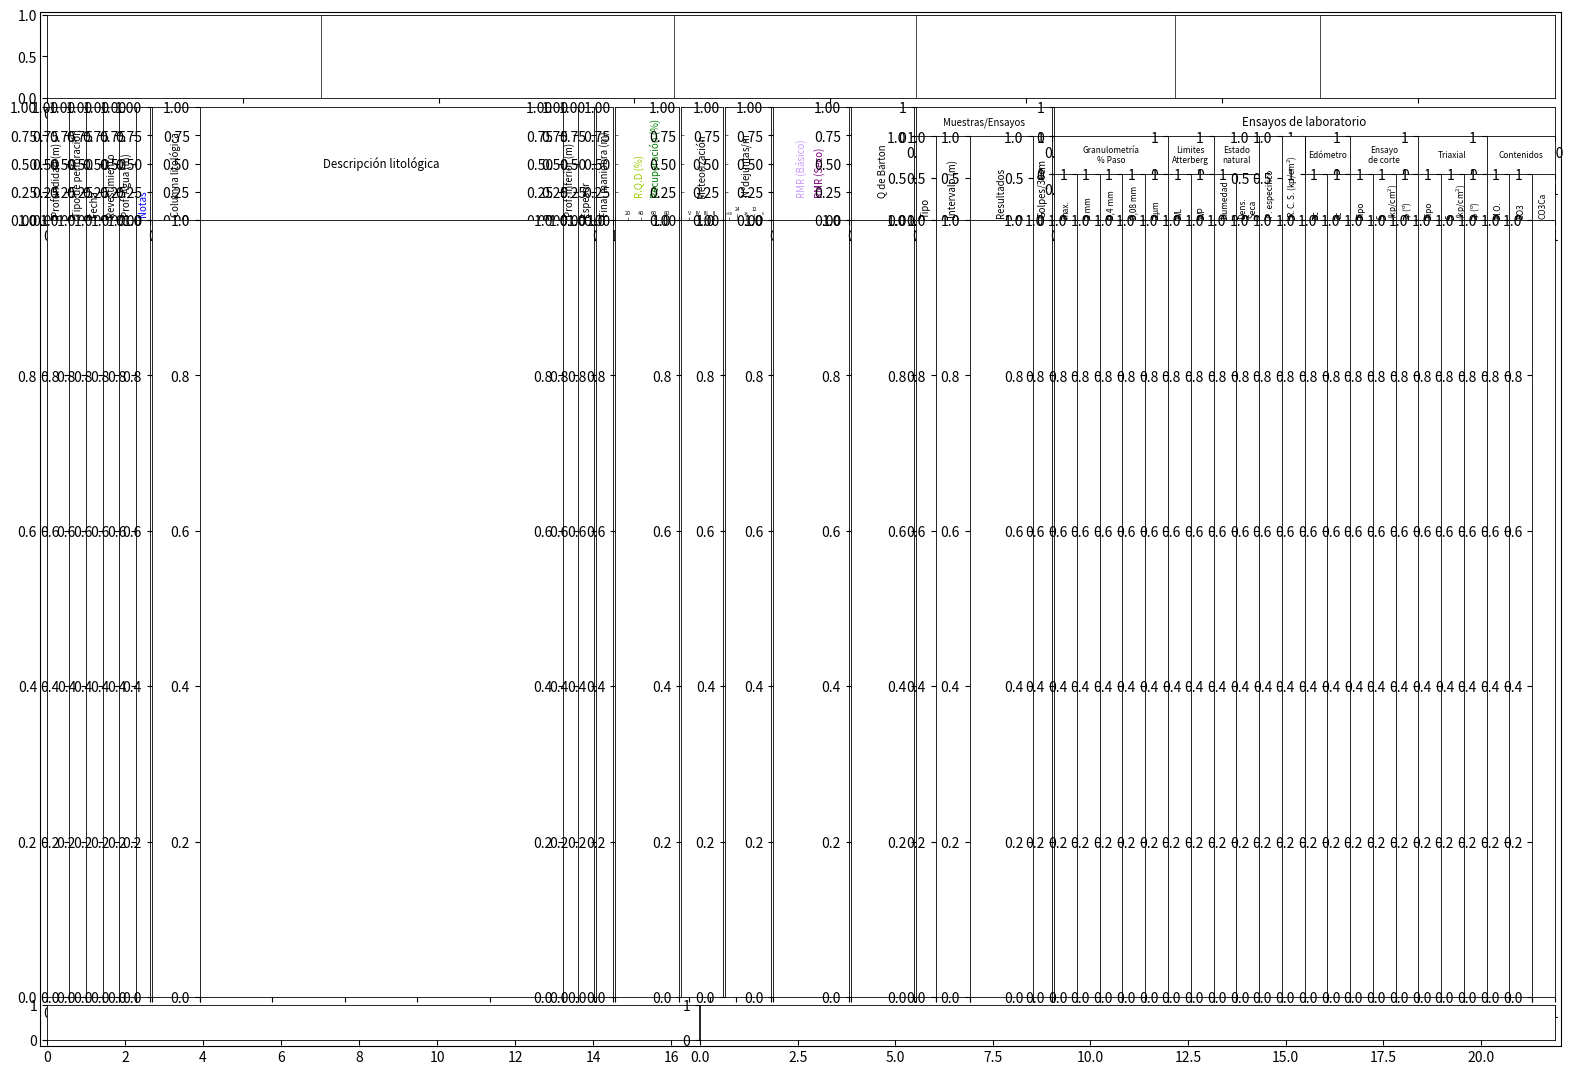

Python code for this plot: (Note: this script raises an exception after producing the figure.)
import matplotlib.pyplot as plt
import matplotlib.gridspec as gridspec
from matplotlib.backends.backend_pdf import PdfPages
from matplotlib.lines import Line2D



from matplotlib.ticker import FormatStrFormatter

def set_axis_appearance(subp):
    lwidth=0.6
            
    subp.spines['left'].set_linewidth(lwidth)
    subp.spines['right'].set_linewidth(lwidth)
    subp.spines['bottom'].set_linewidth(lwidth)
    subp.spines['top'].set_linewidth(lwidth)


# *********************
# 1) ***** Figure *****
# *********************
PageSizeInch = {
    'A4':(8.26771653543307,11.6929133858268), 'A4_L':(11.6929133858268,8.26771653543307),
    'A3':(11.6929133858268,16.5354330708661), 'A3_L':(420/25.4,11.6929133858268)
    }
    
fig = plt.figure(figsize=PageSizeInch['A3_L'])

# **** Rectangulo Exterior ****
left, bottom, width, height = 0.057 , 0.047, 0.920, 0.884
fig.add_axes([left, bottom, width, height], xticks=[], yticks=[])

# Removing xticks=[] or yticks=[] will draw 'ticks' and 'ticklabels'



# ***********************
# 2) ***** CABECERA *****
# ***********************
cabecera_grid = gridspec.GridSpec(1,1)
cabecera_grid.update(left=0.061, right=0.973, bottom=0.858, top = 0.929)
cabecera_plot = fig.add_subplot(cabecera_grid[0,0])
cabecera_plot.set_xlim(xmin=0, xmax=38.5)
cabecera_plot.tick_params(labelbottom='off', bottom='off', labelleft='off', left='off')
set_axis_appearance(cabecera_plot)

# **** Lineas de Separación ****
cabc_spacing = [7,16,22.2,28.8,32.5,38.5]
for spac in cabc_spacing:
    cabecera_plot.axvline(x=spac, linewidth=0.5, color='k')





# ***********************
# 3) ***** CUERPO *****
# ***********************

num_fil=2
num_col=10

bl_sizew=(26.5,114,4.5,16.4,10.7,11.9,19.5,16.3,35.1,129.1)
#bl_sizeh=(7.5,9.5,11.8,198.5)
bl_sizeh=(28.8,198.5)

cuerpo_grid = gridspec.GridSpec(num_fil,num_col, width_ratios=bl_sizew, height_ratios=bl_sizeh, wspace=0.014, hspace=0)
cuerpo_grid.update(left=0.061, right=0.973, bottom=0.089, top=0.850)


###########
# BLOCK 1 #
###########

num_grid = 0
num_filas_titl = 1
num_cols = 6

w_ratios=[5.8,4.4,4.4,4.4,4.4,3.5]

# Titulos #
bl_titulos=['Profundidad (m)', 'Tipo de perforación', 'Fecha', 'Revestimiento', 'Prof. Agua (m)', 'Notas']

bl_grid_titl = gridspec.GridSpecFromSubplotSpec(num_filas_titl, num_cols, subplot_spec=cuerpo_grid[num_grid], wspace=0, width_ratios=w_ratios)

titl_block = []
for x in range(num_cols):
    titl_block.append(fig.add_subplot(bl_grid_titl[x]))
    titl_block[x].tick_params(labelbottom='off', bottom='off', labelleft='off', left='off')
    set_axis_appearance(titl_block[x])
    if x in [5]: col = '#0000FF'
    else: col = 'k'    
    titl_block[x].text(0.5, 0.03, bl_titulos[x], color=col, ha='center', va='bottom', size='x-small', rotation=90)

# Plots #
bl_grid_plots = gridspec.GridSpecFromSubplotSpec(1, num_cols, subplot_spec=cuerpo_grid[num_grid+num_col], wspace=0, width_ratios=w_ratios)

plots_block = []
for x in range(num_cols):
    plots_block.append(fig.add_subplot(bl_grid_plots[x]))
    plots_block[x].tick_params(labelbottom='off', bottom='off', labelleft='off', left='off')
    set_axis_appearance(plots_block[x])


###########
# BLOCK 2 #
###########

num_grid = 1
num_filas_titl = 1
num_cols = 4

w_ratios=[12,91,3.9,3.9]

# Titulos #
bl_titulos=['Columna litológica', 'Descripción litológica', 'Prof. inferior (m)', 'Espesor']

bl_grid_titl = gridspec.GridSpecFromSubplotSpec(num_filas_titl, num_cols, subplot_spec=cuerpo_grid[num_grid], wspace=0, width_ratios=w_ratios)

titl_block = []
for x in range(num_cols):
    titl_block.append(fig.add_subplot(bl_grid_titl[x]))
    titl_block[x].tick_params(labelbottom='off', bottom='off', labelleft='off', left='off')
    set_axis_appearance(titl_block[x])
    
    if x in [1]: bott, rot, verta, size_letra = 0.5, 0, 'center', 'small'
    else: bott, rot, verta, size_letra = 0.03, 90, 'bottom', 'x-small'
    
    titl_block[x].text(0.5, bott, bl_titulos[x], color='k', ha='center', va=verta, size=size_letra, rotation=rot)

# Plots #
bl_grid_plots = gridspec.GridSpecFromSubplotSpec(1, num_cols, subplot_spec=cuerpo_grid[num_grid+num_col], wspace=0, width_ratios=w_ratios)

plots_block = []
for x in range(num_cols):
    plots_block.append(fig.add_subplot(bl_grid_plots[x]))
    plots_block[x].tick_params(labelbottom='off', bottom='off', labelleft='off', left='off')
    set_axis_appearance(plots_block[x])


###########
# BLOCK 3 #
###########

num_grid = 2
titulo = 'Final maniobra (m)'

bl_titl = fig.add_subplot(cuerpo_grid[num_grid])
bl_titl.tick_params(labelbottom='off', bottom='off', labelleft='off', left='off')
set_axis_appearance(bl_titl)
bl_titl.text(0.5, 0.03, titulo, color='k', ha='center', va='bottom', size='x-small', rotation=90)

bl_plot = fig.add_subplot(cuerpo_grid[num_grid + num_col])
bl_plot.tick_params(labelbottom='off', bottom='off', labelleft='off', left='off')
set_axis_appearance(bl_plot)


###########
# BLOCK 4 #
###########

num_grid = 3
titulo1 = 'R.Q.D (%)'
titulo2 = 'Recuperación (%)'
min_x = 0
max_x = 100
num_ticks = 6
ticks = []
for x in range(num_ticks): ticks.append(int(min_x + x*((max_x - min_x) / (num_ticks - 1) )))

# Titulos

bl_titl = fig.add_subplot(cuerpo_grid[num_grid])
bl_titl.set_xticks(ticks)
bl_titl.tick_params(labelleft='off', left='off', direction='in', tickdir='in', length=2.5, width=0.4)

ticks[0], ticks[-1] = '', ''

bl_titl.set_xticklabels(ticks, size='4', va='bottom', position=(0,0.08))
set_axis_appearance(bl_titl)
bl_titl.text(38, 0.2, titulo1, color='#99CC00', ha='center', va='bottom', size='x-small', rotation=90)
bl_titl.text(62, 0.2, titulo2, color='#007F00', ha='center', va='bottom', size='x-small', rotation=90)

# Plot

bl_plot = fig.add_subplot(cuerpo_grid[num_grid + num_col])
bl_plot.set_xlim(xmin=min_x, xmax=max_x)
bl_plot.tick_params(labelbottom='off', bottom='off', labelleft='off', left='off')
set_axis_appearance(bl_plot)


###########
# BLOCK 5 #
###########

num_grid = 4
titulo = 'Meteorización'
min_x = 6
max_x = 1
num_ticks = 6
ticks = []
for x in range(num_ticks): ticks.append(int(min_x + x*((max_x - min_x) / (num_ticks - 1) )))

# Titulos

bl_titl = fig.add_subplot(cuerpo_grid[num_grid])
bl_titl.set_xlim(xmin=min_x, xmax=max_x)
bl_titl.set_xticks(ticks)
bl_titl.tick_params(labelleft='off', left='off', direction='in', tickdir='in', length=2.5, width=0.4)

bl_titl.set_xticklabels(['', 'V', 'IV', 'III', 'II', ''], size='4', va='bottom', position=(0,0.08)) # Modificar manualmente los labels
set_axis_appearance(bl_titl)
bl_titl.text(3.5, 0.2, titulo, color='k', ha='center', va='bottom', size='x-small', rotation=90)

# Plot

bl_plot = fig.add_subplot(cuerpo_grid[num_grid + num_col])
bl_plot.set_xlim(xmin=min_x, xmax=max_x)
bl_plot.tick_params(labelbottom='off', bottom='off', labelleft='off', left='off')
set_axis_appearance(bl_plot)


###########
# BLOCK 6 #
###########

num_grid = 5
titulo = r'$\mathregular{N^o de juntas/m}$'
min_x = 33
max_x = 0
ticks = [6,18,30]

# Titulos

bl_titl = fig.add_subplot(cuerpo_grid[num_grid])
bl_titl.set_xlim(xmin=min_x, xmax=max_x)
bl_titl.set_ylim(ymin=0, ymax=1)
bl_titl.set_xticks(ticks)
bl_titl.tick_params(labelleft='off', left='off', direction='in', tickdir='in', length=2.5, width=0.4)

bl_titl.set_xticklabels([6,18,'>30'], size='3', va='bottom', position=(0,0.08)) # Modificar manualmente los labels
bl_titl.text(24, 0.08, '24', color='k', ha='center', va='bottom', size=3.5)
bl_titl.text(12, 0.08, '12', color='k', ha='center', va='bottom', size=3.5)
bl_titl.axvline(x=12, ymin=0, ymax=0.05, linewidth=0.4, color='k')
bl_titl.axvline(x=24, ymin=0, ymax=0.05, linewidth=0.4, color='k')
label = bl_titl.xaxis.get_ticklabels()
label[-1].set_rotation(0)
label[-1].set_x(10)
set_axis_appearance(bl_titl)


bl_titl.text(16.5, 0.2, titulo, color='k', ha='center', va='bottom', size='x-small', rotation=90)


# Plot

bl_plot = fig.add_subplot(cuerpo_grid[num_grid + num_col])
bl_plot.set_xlim(xmin=min_x, xmax=max_x)
bl_plot.tick_params(labelbottom='off', bottom='off', labelleft='off', left='off')
set_axis_appearance(bl_plot)


###########
# BLOCK 7 #
###########

num_grid = 6
titulo1 = 'RMR (Básico)'
titulo2 = 'RMR (Seco)'

bl_titl = fig.add_subplot(cuerpo_grid[num_grid])
bl_titl.tick_params(labelbottom='off', bottom='off', labelleft='off', left='off')
set_axis_appearance(bl_titl)
bl_titl.text(0.38, 0.2, titulo1, color='#CC99FF', ha='center', va='bottom', size='x-small', rotation=90)
bl_titl.text(0.62, 0.2, titulo2, color='#7F007F', ha='center', va='bottom', size='x-small', rotation=90)

bl_plot = fig.add_subplot(cuerpo_grid[num_grid + num_col])
bl_plot.tick_params(labelbottom='off', bottom='off', labelleft='off', left='off')
set_axis_appearance(bl_plot)


###########
# BLOCK 8 #
###########

num_grid = 7
titulo = 'Q de Barton'

bl_titl = fig.add_subplot(cuerpo_grid[num_grid])
bl_titl.tick_params(labelbottom='off', bottom='off', labelleft='off', left='off')
set_axis_appearance(bl_titl)
bl_titl.text(0.5, 0.2, titulo, color='k', ha='center', va='bottom', size='x-small', rotation=90)

bl_plot = fig.add_subplot(cuerpo_grid[num_grid + num_col])
bl_plot.tick_params(labelbottom='off', bottom='off', labelleft='off', left='off')
set_axis_appearance(bl_plot)


###########
# BLOCK 9 #
###########

num_grid = 8
num_filas_titl = 2
num_cols = 4

w_ratios=[5.1,8.8,16.5,4.9]
h_ratios=[7.4,21.1]


# Titulos #
titl = 'Muestras/Ensayos'
sub_titl =['Tipo', 'Intervalo (m)', 'Resultados', 'Golpes/30cm']

bl_grid_titl = gridspec.GridSpecFromSubplotSpec(num_filas_titl, num_cols, subplot_spec=cuerpo_grid[num_grid], wspace=0, width_ratios=w_ratios, hspace=0, height_ratios=h_ratios)


titl_block = fig.add_subplot(bl_grid_titl[0,0:])
titl_block.tick_params(labelbottom='off', bottom='off', labelleft='off', left='off')
set_axis_appearance(titl_block)
titl_block.text(0.5, 0.5, titl, color='k', ha='center', va='center', size='x-small')

sub_titl_block = []
for x in range(num_cols):
    sub_titl_block.append(fig.add_subplot(bl_grid_titl[x+num_cols]))
    sub_titl_block[x].tick_params(labelbottom='off', bottom='off', labelleft='off', left='off')
    set_axis_appearance(sub_titl_block[x])
    sub_titl_block[x].text(0.5, 0.03, sub_titl[x], color='k', ha='center', va='bottom', size='x-small', rotation=90)

# Plots #
bl_grid_plots = gridspec.GridSpecFromSubplotSpec(1, num_cols, subplot_spec=cuerpo_grid[num_grid+num_col], wspace=0, width_ratios=w_ratios)

plots_block = []
for x in range(num_cols):
    plots_block.append(fig.add_subplot(bl_grid_plots[x]))
    plots_block[x].tick_params(labelbottom='off', bottom='off', labelleft='off', left='off')
    set_axis_appearance(plots_block[x])


############
# BLOCK 10 #
############

num_grid = 9
num_filas_titl = 3
num_cols = 22
num_cols_per_sub_titl = [5, 2, 2, 2, 3, 3, 3]

h_ratios=[7.4,9.4,11.7]


# Titulos #
titl = 'Ensayos de laboratorio'
sub_titl = ['Granulometría\n% Paso', 'Limites\nAtterberg', 'Estado\nnatural', 'Edómetro', 'Ensayo\nde corte', 'Triaxial', 'Contenidos']

sub_sub_titl = ['max.', '2 mm', '0,4 mm', '0,08 mm', r'$\mathregular{2 \mu m}$', 'WL', 'WP', 'Humedad', 'Dens.\nSeca', 'P. especifico', r'$\mathregular{R.C.S. (kp/cm^2)}$', 'ec', 'cc', 'Tipo', 'c\n' + r'$\mathregular{(kp/cm^2)}$', r'$\mathregular{\phi}$' + ' ' + r'$\mathregular{(^o)}$', 'Tipo', 'c\n' + r'$\mathregular{(kp/cm^2)}$', r'$\mathregular{\phi}$' + ' ' + r'$\mathregular{(^o)}$', 'M.O.', 'SO3', 'CO3Ca']

bl_grid_titl = gridspec.GridSpecFromSubplotSpec(num_filas_titl, num_cols, subplot_spec=cuerpo_grid[num_grid], wspace=0, hspace=0, height_ratios=h_ratios)

# (Titulo)
titl_block = fig.add_subplot(bl_grid_titl[0,0:])
titl_block.tick_params(labelbottom='off', bottom='off', labelleft='off', left='off')
set_axis_appearance(titl_block)
titl_block.text(0.5, 0.5, titl, color='k', ha='center', va='center', size='small')

# (Sub Titulo)
sub_titl_block = []
start_col = 0
i = 0
for x in num_cols_per_sub_titl:    
    sub_titl_block.append(fig.add_subplot(bl_grid_titl[1,start_col:start_col+x]))
    sub_titl_block[i].tick_params(labelbottom='off', bottom='off', labelleft='off', left='off')
    set_axis_appearance(sub_titl_block[i])
    sub_titl_block[i].text(0.5, 0.5, sub_titl[i], color='k', ha='center', va='center', size=6)
    
    if i == 2:
        start_col += x + 2
    else:
        start_col += x
    i += 1



# (Sub Sub Titulo)
sub_sub_titl_block = []
for x in range(num_cols):
    if x == 9 or x == 10:  
        sub_sub_titl_block.append(fig.add_subplot(bl_grid_titl[1:,x]))
        sub_sub_titl_block[x].tick_params(labelbottom='off', bottom='off', labelleft='off', left='off')   
    else:
        sub_sub_titl_block.append(fig.add_subplot(bl_grid_titl[2,x]))
        sub_sub_titl_block[x].tick_params(labelbottom='off', bottom='off', labelleft='off', left='off')
    set_axis_appearance(sub_sub_titl_block[x])
    
    if x == 14 or x == 17:
        sub_sub_titl_block[x].text(0.1, 0.03, sub_sub_titl[x], color='k', ha='left', va='bottom', size=6, rotation=90)
    else:
        sub_sub_titl_block[x].text(0.5, 0.03, sub_sub_titl[x], color='k', ha='center', va='bottom', size=6, rotation=90)
        

# Plots #
bl_grid_plots = gridspec.GridSpecFromSubplotSpec(1, num_cols, subplot_spec=cuerpo_grid[num_grid+num_col], wspace=0)

plots_block = []
for x in range(num_cols):
    plots_block.append(fig.add_subplot(bl_grid_plots[x]))
    plots_block[x].tick_params(labelbottom='off', bottom='off', labelleft='off', left='off')
    set_axis_appearance(plots_block[x])





# ***********************
# 4) ***** PIE *****
# ***********************
pie_grid = gridspec.GridSpec(1,2, width_ratios=(167,219), wspace=0.002)
pie_grid.update(left=0.061, right=0.973, bottom=0.052, top = 0.082)

pie_plot1 = fig.add_subplot(pie_grid[0,0])
pie_plot1.set_xlim(xmin=0, xmax=16.7)
pie_plot1.tick_params(labelbottom='off', bottom='off', labelleft='off', left='off')
set_axis_appearance(pie_plot1)

pie_plot2 = fig.add_subplot(pie_grid[0,1])
pie_plot2.set_xlim(xmin=0, xmax=21.9)
pie_plot2.tick_params(labelbottom='off', bottom='off', labelleft='off', left='off')
set_axis_appearance(pie_plot2)




fig.savefig(filename='/home/<user>/windows/VBox/multipage1.pdf',
    facecolor='w',
    edgecolor='r',
    linewidth='10',
    frameon=True,
    orientation='landscape',
    papertype='A3',
    format='pdf'
    )
